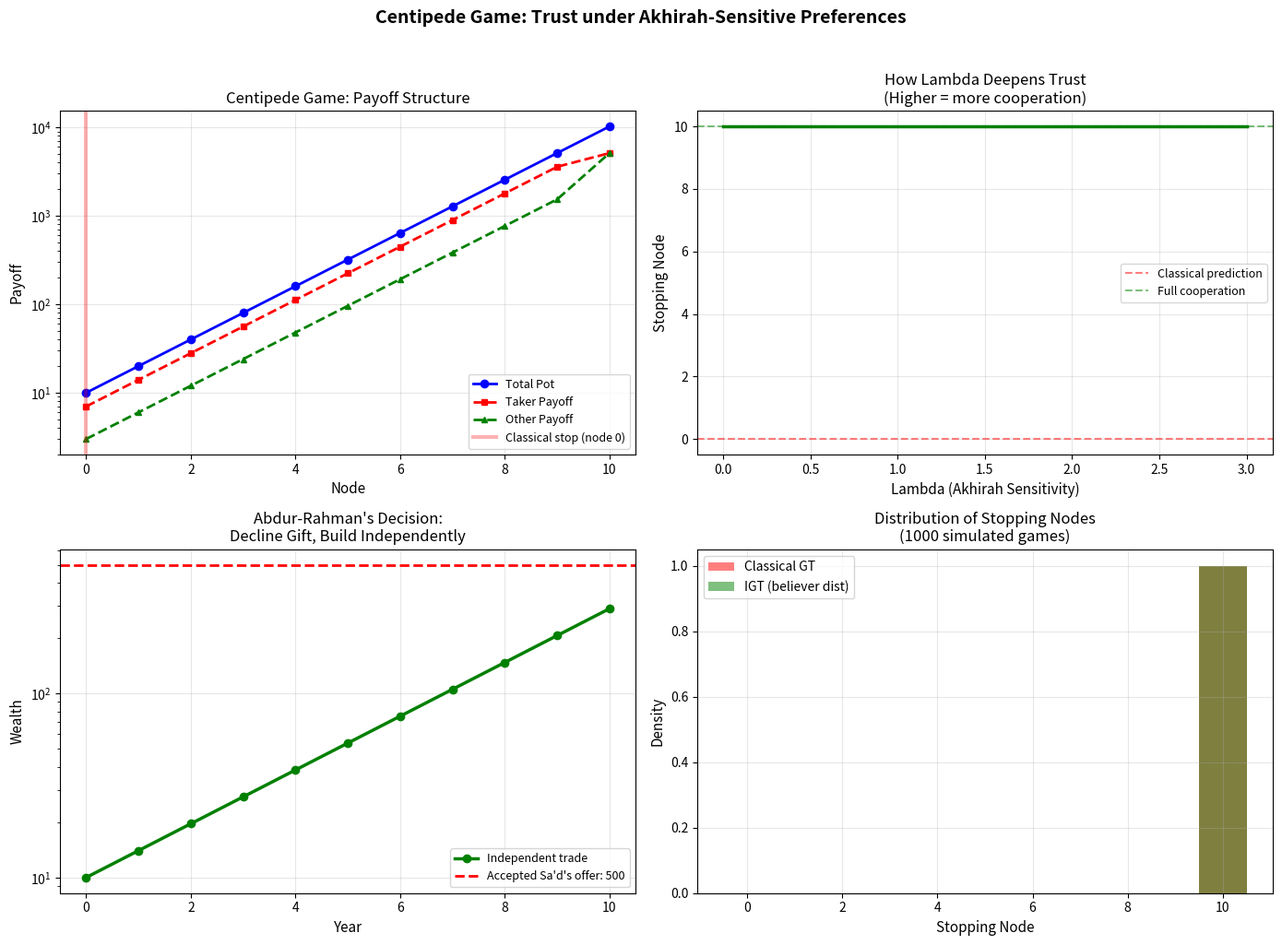

This figure's Python source: (Note: this script raises an exception after producing the figure.)
"""
Simulation 08: Centipede Game — Abdur-Rahman ibn Awf and the Muwakhat Trust

This simulation models the famous exchange between Abdur-Rahman ibn Awf and Sa'd ibn ar-Rabi
as a Centipede Game, showing how IGT preferences (lambda > 0) allow players to reach
deeper cooperative nodes that backward induction eliminates under classical GT.

Historical Context: When the Prophet paired Abdur-Rahman ibn Awf (a Muhajir who lost
everything) with Sa'd ibn ar-Rabi (a wealthy Ansari), Sa'd offered half his wealth and
one of his wives (after divorce). Abdur-Rahman declined EVERYTHING, asking only to be
shown the marketplace. He then built a fortune independently through trade. This is the
opposite of the classical centipede prediction: the receiver declined free wealth,
and both parties reached a far deeper cooperative node.

Key Insight: In the standard Centipede Game, backward induction predicts immediate
defection at node 1. But when players have akhirah-sensitive utilities (lambda > 0),
the payoff from continuing (trust + divine reward for restraint) exceeds the payoff
from taking, allowing the game to reach Pareto-superior deep nodes.

Reference: prophet_hypothesis.md — Hypothesis H8
"""

import numpy as np
import matplotlib.pyplot as plt

# ============================================================
# 1. MODEL PARAMETERS
# ============================================================

# Centipede game structure
N_NODES = 10           # Number of decision nodes
GROWTH_RATE = 2.0      # Pot doubles at each node
INITIAL_POT = 10.0     # Starting pot size
TAKE_SHARE = 0.7       # Taker gets 70%, other gets 30%

# Akhirah parameters
OMEGA_DECLINE = 5.0    # Divine reward for declining offered wealth (tawakkul/self-reliance)
OMEGA_CONTINUE = 3.0   # Reward for continuing trust
OMEGA_TAKE_OFFERED = -2.0  # Slight penalty for taking what was generously offered
OMEGA_SELF_RELIANCE = 8.0  # Large reward for building independently

# ============================================================
# 2. CENTIPEDE GAME PAYOFFS
# ============================================================

def centipede_payoffs(n_nodes=N_NODES):
    """
    Compute payoffs at each node of the centipede game.
    At node k: pot = INITIAL_POT * GROWTH_RATE^k
    If player takes: taker gets 70%, other gets 30%
    If game reaches end: split 50/50 (maximum cooperation)
    """
    payoffs = []
    for k in range(n_nodes):
        pot = INITIAL_POT * (GROWTH_RATE ** k)
        taker_payoff = pot * TAKE_SHARE
        other_payoff = pot * (1 - TAKE_SHARE)
        payoffs.append((taker_payoff, other_payoff, pot))

    # Final node: equal split
    final_pot = INITIAL_POT * (GROWTH_RATE ** n_nodes)
    payoffs.append((final_pot * 0.5, final_pot * 0.5, final_pot))

    return payoffs


def backward_induction_classical(payoffs):
    """Standard backward induction: always TAKE at node 1."""
    n = len(payoffs) - 1  # Number of decision nodes
    action = ['CONTINUE'] * n

    # Player alternates: even nodes = Player 1, odd nodes = Player 2
    for k in range(n - 1, -1, -1):
        player = k % 2  # 0 or 1

        # Payoff if TAKE now
        take_payoff = payoffs[k][player]

        # Payoff if CONTINUE (what happens at next node)
        if k == n - 1:
            # Last node: continuing means equal split
            continue_payoff = payoffs[n][player]
        else:
            # Find next take point or end
            next_take = None
            for j in range(k + 1, n):
                if action[j] == 'TAKE':
                    next_take = j
                    break
            if next_take is not None:
                continue_payoff = payoffs[next_take][player]
            else:
                continue_payoff = payoffs[n][player]

        if take_payoff >= continue_payoff:
            action[k] = 'TAKE'

    return action


def backward_induction_igt(payoffs, lambda_akh=1.0):
    """IGT backward induction: akhirah rewards for continuing."""
    n = len(payoffs) - 1
    action = ['CONTINUE'] * n

    for k in range(n - 1, -1, -1):
        player = k % 2

        # Material payoff if TAKE
        take_material = payoffs[k][player]
        take_akhirah = lambda_akh * OMEGA_TAKE_OFFERED

        # Material payoff if CONTINUE
        if k == n - 1:
            continue_material = payoffs[n][player]
            continue_akhirah = lambda_akh * (OMEGA_CONTINUE + OMEGA_SELF_RELIANCE)
        else:
            next_take = None
            for j in range(k + 1, n):
                if action[j] == 'TAKE':
                    next_take = j
                    break
            if next_take is not None:
                continue_material = payoffs[next_take][player]
            else:
                continue_material = payoffs[n][player]
            continue_akhirah = lambda_akh * OMEGA_CONTINUE

        total_take = take_material + take_akhirah
        total_continue = continue_material + continue_akhirah

        if total_take > total_continue:
            action[k] = 'TAKE'

    return action


# ============================================================
# 3. SIMULATION: POPULATION OF PLAYERS
# ============================================================

def simulate_centipede_population(n_games=1000, lambda_dist='uniform'):
    """
    Simulate many centipede games with heterogeneous lambda values.
    Returns distribution of stopping nodes.
    """
    np.random.seed(42)
    payoffs = centipede_payoffs()
    stopping_nodes_classical = []
    stopping_nodes_igt = []

    for _ in range(n_games):
        # Classical: always stops at node 0
        actions_classical = backward_induction_classical(payoffs)
        stop_classical = next((i for i, a in enumerate(actions_classical) if a == 'TAKE'), N_NODES)
        stopping_nodes_classical.append(stop_classical)

        # IGT: lambda drawn from distribution
        if lambda_dist == 'uniform':
            lam = np.random.uniform(0, 2)
        elif lambda_dist == 'believer':
            lam = np.random.beta(5, 2) * 2  # Skewed high
        else:
            lam = 0.5

        actions_igt = backward_induction_igt(payoffs, lam)
        stop_igt = next((i for i, a in enumerate(actions_igt) if a == 'TAKE'), N_NODES)
        stopping_nodes_igt.append(stop_igt)

    return stopping_nodes_classical, stopping_nodes_igt


# ============================================================
# 4. ABDUR-RAHMAN SPECIFIC MODEL
# ============================================================

def abdur_rahman_model(lambda_akh=1.0):
    """
    Model the specific Abdur-Rahman / Sa'd interaction.
    Sa'd offers: half wealth + option for wife (after divorce).
    Abdur-Rahman declines and asks for marketplace directions.
    """
    # Sa'd's total wealth (arbitrary units)
    sadds_wealth = 1000

    # Option 1: TAKE (classical rational)
    take_payoff_material = sadds_wealth * 0.5  # 500
    take_payoff_akhirah = lambda_akh * OMEGA_TAKE_OFFERED

    # Option 2: DECLINE and build independently
    # Short-term: nothing, long-term: Abdur-Rahman became one of richest companions
    years = 10
    trade_growth = 0.4  # 40% annual return (he was an exceptional trader)
    starting_capital = 10  # Minimal starting capital from first market day

    independent_wealth = starting_capital
    for y in range(years):
        independent_wealth *= (1 + trade_growth)

    decline_payoff_material = independent_wealth
    decline_payoff_akhirah = lambda_akh * (OMEGA_DECLINE + OMEGA_SELF_RELIANCE)

    return {
        'take_material': take_payoff_material,
        'take_total': take_payoff_material + take_payoff_akhirah,
        'decline_material': decline_payoff_material,
        'decline_total': decline_payoff_material + decline_payoff_akhirah,
        'independent_wealth_trajectory': [starting_capital * (1 + trade_growth)**y for y in range(years + 1)],
    }


# ============================================================
# 5. MAIN SIMULATION
# ============================================================

def main():
    print("=" * 70)
    print("SIMULATION 08: CENTIPEDE GAME — ABDUR-RAHMAN IBN AWF")
    print("Trust and Self-Reliance under Akhirah-Sensitive Preferences")
    print("=" * 70)

    # --- Part A: Standard Centipede Analysis ---
    print("\n--- Part A: Centipede Game Payoff Structure ---")
    payoffs = centipede_payoffs()

    print(f"\n  {'Node':<8} {'Pot Size':<12} {'Taker Gets':<12} {'Other Gets':<12} {'End Split':<12}")
    print("-" * 56)
    for k in range(N_NODES):
        print(f"  {k:<8} {payoffs[k][2]:<12.0f} {payoffs[k][0]:<12.0f} {payoffs[k][1]:<12.0f}")
    print(f"  {'END':<8} {payoffs[-1][2]:<12.0f} {payoffs[-1][0]:<12.0f} {payoffs[-1][1]:<12.0f} {'50/50':<12}")

    # --- Part B: Backward Induction ---
    print("\n--- Part B: Backward Induction Results ---")
    actions_classical = backward_induction_classical(payoffs)
    stop_classical = next((i for i, a in enumerate(actions_classical) if a == 'TAKE'), N_NODES)
    print(f"  Classical GT: TAKE at node {stop_classical} (payoff: {payoffs[stop_classical][0]:.0f})")

    print(f"\n  {'Lambda':<10} {'Stop Node':<12} {'Payoff (Taker)':<16} {'Payoff (Other)':<16} {'Total Pot':<12}")
    print("-" * 66)
    for lam in [0.0, 0.2, 0.5, 0.8, 1.0, 1.5, 2.0]:
        actions = backward_induction_igt(payoffs, lam)
        stop = next((i for i, a in enumerate(actions) if a == 'TAKE'), N_NODES)
        if stop < N_NODES:
            p_take = payoffs[stop][0]
            p_other = payoffs[stop][1]
            pot = payoffs[stop][2]
        else:
            p_take = payoffs[-1][0]
            p_other = payoffs[-1][1]
            pot = payoffs[-1][2]
        print(f"  {lam:<10.1f} {stop:<12} {p_take:<16.0f} {p_other:<16.0f} {pot:<12.0f}")

    # --- Part C: Abdur-Rahman Specific Analysis ---
    print("\n--- Part C: Abdur-Rahman ibn Awf Decision Model ---")
    for lam in [0.0, 0.5, 1.0, 1.5]:
        result = abdur_rahman_model(lam)
        decision = "DECLINE (build)" if result['decline_total'] > result['take_total'] else "TAKE (accept)"
        print(f"  lambda={lam:.1f}: Take={result['take_total']:>8.0f}, Decline={result['decline_total']:>8.0f} -> {decision}")

    print("\n  Historical: Abdur-Rahman DECLINED, asked 'Show me the marketplace'")
    print("  He became one of the wealthiest companions through independent trade")

    ar_result = abdur_rahman_model(1.0)
    print(f"\n  Wealth trajectory (independent trade):")
    for y, w in enumerate(ar_result['independent_wealth_trajectory']):
        if y % 2 == 0 or y == len(ar_result['independent_wealth_trajectory']) - 1:
            print(f"    Year {y}: {w:>10.0f}")

    # --- Part D: Population Simulation ---
    print("\n--- Part D: Population Simulation (1000 games) ---")
    stop_classical, stop_igt = simulate_centipede_population(1000, 'believer')

    print(f"  Classical: Mean stop node = {np.mean(stop_classical):.2f}")
    print(f"  IGT (believer dist): Mean stop node = {np.mean(stop_igt):.2f}")
    print(f"  Classical: Mean realized pot = {np.mean([payoffs[min(s, N_NODES)][2] for s in stop_classical]):.0f}")
    print(f"  IGT: Mean realized pot = {np.mean([payoffs[min(s, N_NODES)][2] for s in stop_igt]):.0f}")

    # --- Plot ---
    fig, axes = plt.subplots(2, 2, figsize=(14, 10))

    # Plot 1: Centipede game tree payoffs
    ax1 = axes[0, 0]
    nodes = range(N_NODES + 1)
    pots = [payoffs[k][2] for k in nodes]
    taker_payoffs = [payoffs[k][0] for k in nodes]
    other_payoffs = [payoffs[k][1] for k in nodes]

    ax1.plot(nodes, pots, 'b-o', linewidth=2, markersize=6, label='Total Pot')
    ax1.plot(nodes, taker_payoffs, 'r--s', linewidth=2, markersize=5, label='Taker Payoff')
    ax1.plot(nodes, other_payoffs, 'g--^', linewidth=2, markersize=5, label='Other Payoff')
    ax1.axvline(x=0, color='red', linewidth=3, alpha=0.3, label='Classical stop (node 0)')
    ax1.set_xlabel('Node', fontsize=11)
    ax1.set_ylabel('Payoff', fontsize=11)
    ax1.set_title('Centipede Game: Payoff Structure', fontsize=12)
    ax1.legend(fontsize=9)
    ax1.grid(True, alpha=0.3)
    ax1.set_yscale('log')

    # Plot 2: Stop node vs lambda
    ax2 = axes[0, 1]
    lambdas = np.linspace(0, 3, 100)
    stop_nodes = []
    for lam in lambdas:
        actions = backward_induction_igt(payoffs, lam)
        stop = next((i for i, a in enumerate(actions) if a == 'TAKE'), N_NODES)
        stop_nodes.append(stop)
    ax2.plot(lambdas, stop_nodes, 'g-', linewidth=2.5)
    ax2.set_xlabel('Lambda (Akhirah Sensitivity)', fontsize=11)
    ax2.set_ylabel('Stopping Node', fontsize=11)
    ax2.set_title('How Lambda Deepens Trust\n(Higher = more cooperation)', fontsize=12)
    ax2.grid(True, alpha=0.3)
    ax2.set_ylim(-0.5, N_NODES + 0.5)
    ax2.axhline(y=0, color='red', linestyle='--', alpha=0.5, label='Classical prediction')
    ax2.axhline(y=N_NODES, color='green', linestyle='--', alpha=0.5, label='Full cooperation')
    ax2.legend(fontsize=9)

    # Plot 3: Abdur-Rahman wealth trajectory
    ax3 = axes[1, 0]
    ar = abdur_rahman_model(1.0)
    years = range(len(ar['independent_wealth_trajectory']))
    ax3.plot(years, ar['independent_wealth_trajectory'], 'g-o', linewidth=2.5, label='Independent trade')
    ax3.axhline(y=ar['take_material'], color='red', linewidth=2, linestyle='--',
                label=f"Accepted Sa'd's offer: {ar['take_material']:.0f}")
    ax3.set_xlabel('Year', fontsize=11)
    ax3.set_ylabel('Wealth', fontsize=11)
    ax3.set_title("Abdur-Rahman's Decision:\nDecline Gift, Build Independently", fontsize=12)
    ax3.legend(fontsize=9)
    ax3.grid(True, alpha=0.3)
    ax3.set_yscale('log')

    # Plot 4: Population stopping node distribution
    ax4 = axes[1, 1]
    bins = np.arange(-0.5, N_NODES + 1.5, 1)
    ax4.hist(stop_classical, bins=bins, alpha=0.5, color='red', label='Classical GT', density=True)
    ax4.hist(stop_igt, bins=bins, alpha=0.5, color='green', label='IGT (believer dist)', density=True)
    ax4.set_xlabel('Stopping Node', fontsize=11)
    ax4.set_ylabel('Density', fontsize=11)
    ax4.set_title('Distribution of Stopping Nodes\n(1000 simulated games)', fontsize=12)
    ax4.legend(fontsize=10)
    ax4.grid(True, alpha=0.3)

    plt.suptitle('Centipede Game: Trust under Akhirah-Sensitive Preferences',
                 fontsize=14, fontweight='bold', y=1.02)
    plt.tight_layout()
    plt.savefig('islamic_gt_codes/fig_08_centipede_muwakhat.png', dpi=150, bbox_inches='tight')
    plt.close()

    print("\n--- CONCLUSION ---")
    print("The Abdur-Rahman / Sa'd exchange demonstrates the Centipede Game insight:")
    print("  1. Classical GT: backward induction -> TAKE at node 0 (accept the offer)")
    print("  2. IGT: akhirah rewards for self-reliance make DECLINING rational")
    print("  3. Higher lambda allows reaching deeper cooperative nodes")
    print("  4. Both parties benefit: Sa'd keeps wealth, Abdur-Rahman builds more")
    print("  5. Trust under akhirah breaks the backward induction paradox")
    print("  6. Historical: Abdur-Rahman declined and became independently wealthy")
    print("\nFigure saved: islamic_gt_codes/fig_08_centipede_muwakhat.png")

if __name__ == "__main__":
    main()
